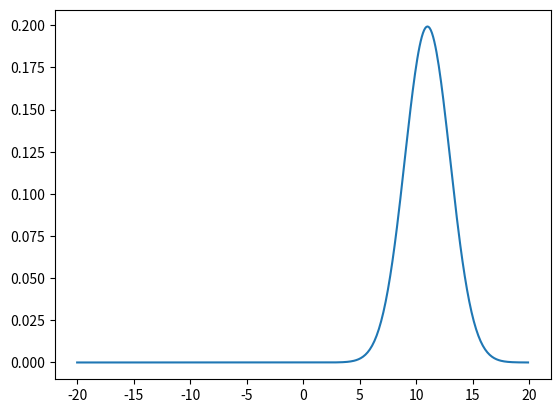

Python code for this plot:
#!/usr/bin/env python3
import math
import matplotlib.pyplot as plt
import numpy as np 

measurements = [5, 6, 7, 9, 10,]
motions = [1, 1, 2, 1, 1]
measurements_sig = 4
motion_sig = 2
mu = 0
sig = 100000 


def f(mu, sigma, x):
    coefficient = 1.0 / math.sqrt(2.0*math.pi*sigma)
    exponential = math.exp(-0.5*(x-mu)**2/sigma)
    return coefficient*exponential

def update(mean1, var1, mean2, var2):
    new_mean = (var2*mean1+var1*mean2)/(var2+var1)
    new_var = 1/(1/var2+1/var1)
    return [new_mean, new_var]

def predict(mean1, var1, mean2, var2):
    new_mean = mean1+ mean2
    new_var = var1 + var2
    return [new_mean, new_var]

for n in range(len(measurements)):
    mu, sig = update(mu, sig, measurements[n], measurements_sig)
    print('Update: [{}, {}]'.format(mu, sig))
    mu, sig = predict(mu, sig, motions[n], motion_sig)
    print('Predict: [{}, {}]'.format(mu, sig))

print('\n')
print('Final result: [{}, {}]'.format(mu, sig))

mu = mu
sigma2 = sig

x_axis = np.arange(-20, 20, 0.1)

g = []
for x in x_axis:
    g.append(f(mu, sigma2, x))
plt.plot(x_axis, g)
plt.show()